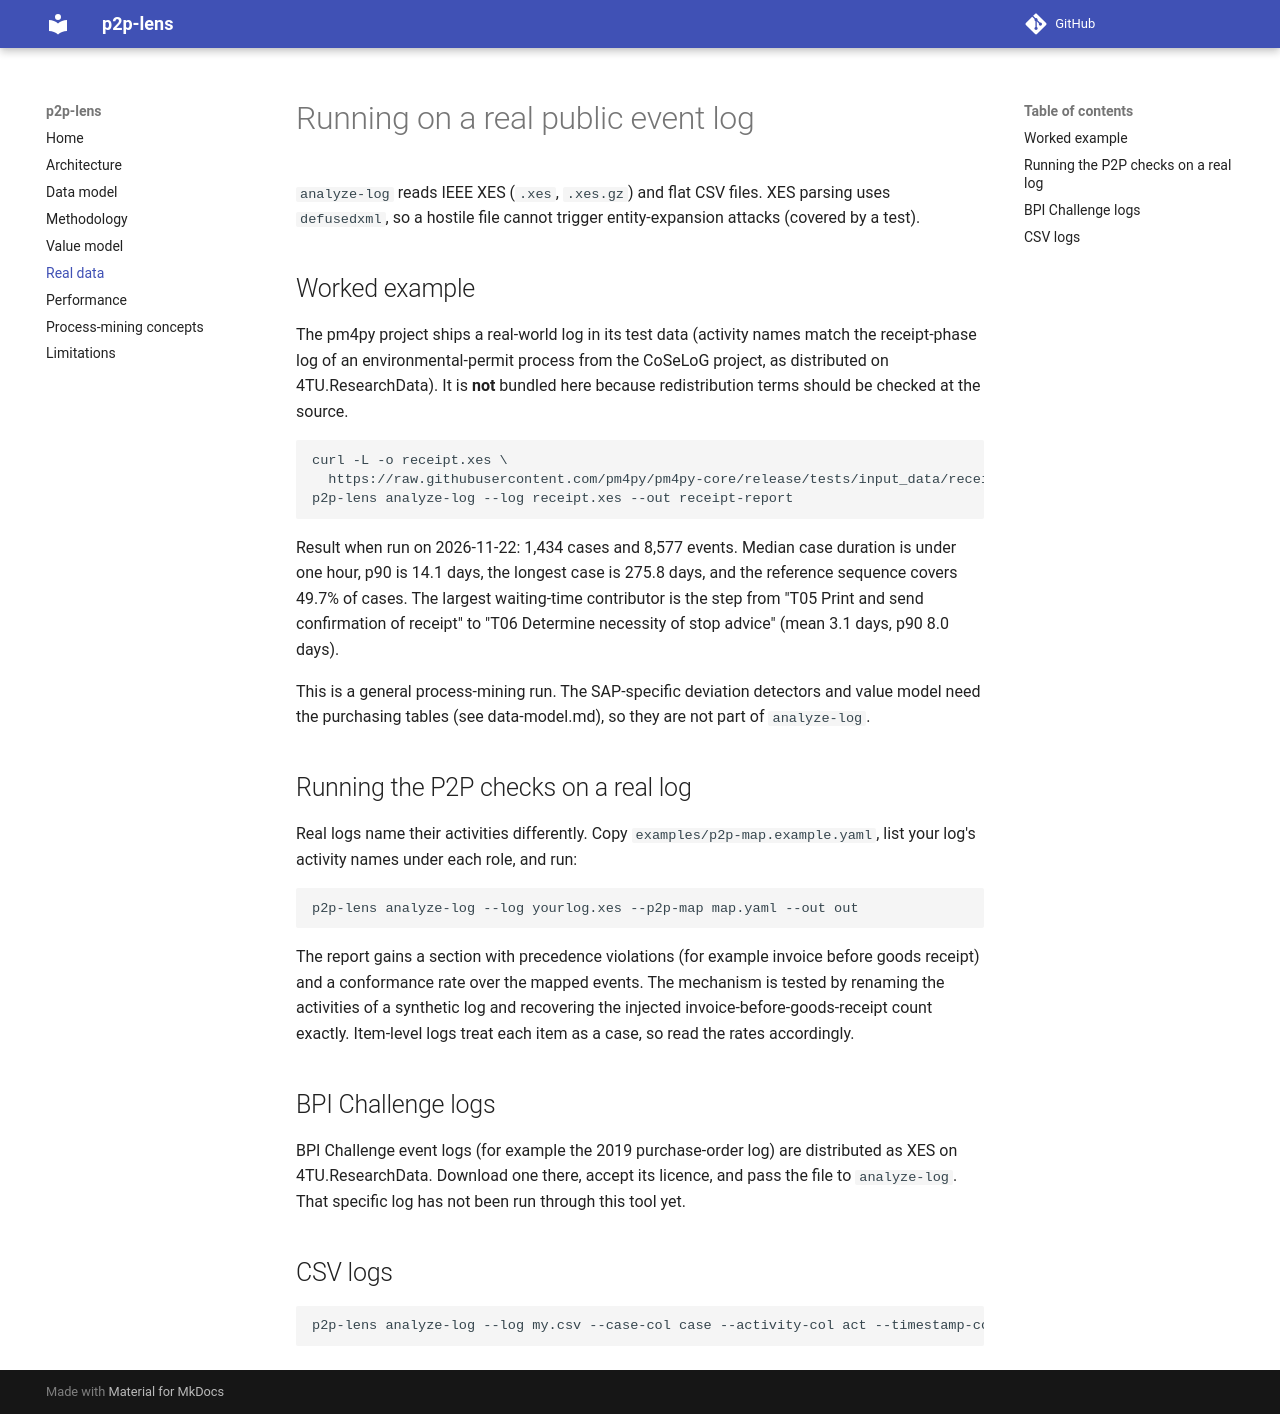

repository: ChaiebDhia/p2p-lens · page: real-data/index.html · generator: mkdocs

# Running on a real public event log

`analyze-log` reads IEEE XES (`.xes`, `.xes.gz`) and flat CSV files. XES parsing uses `defusedxml`,
so a hostile file cannot trigger entity-expansion attacks (covered by a test).

## Worked example

The pm4py project ships a real-world log in its test data (activity names match the receipt-phase
log of an environmental-permit process from the CoSeLoG project, as distributed on 4TU.ResearchData).
It is **not** bundled here because redistribution terms should be checked at the source.

```bash
curl -L -o receipt.xes \
  https://raw.githubusercontent.com/pm4py/pm4py-core/release/tests/input_data/receipt.xes
p2p-lens analyze-log --log receipt.xes --out receipt-report
```

Result when run on 2026-11-22: 1,434 cases and 8,577 events. Median case duration is under one
hour, p90 is 14.1 days, the longest case is 275.8 days, and the reference sequence covers 49.7%
of cases. The largest waiting-time contributor is the step from "T05 Print and send confirmation of
receipt" to "T06 Determine necessity of stop advice" (mean 3.1 days, p90 8.0 days).

This is a general process-mining run. The SAP-specific deviation detectors and value model need the
purchasing tables (see data-model.md), so they are not part of `analyze-log`.

## Running the P2P checks on a real log

Real logs name their activities differently. Copy `examples/p2p-map.example.yaml`, list your log's
activity names under each role, and run:

```bash
p2p-lens analyze-log --log yourlog.xes --p2p-map map.yaml --out out
```

The report gains a section with precedence violations (for example invoice before goods receipt) and
a conformance rate over the mapped events. The mechanism is tested by renaming the activities of a
synthetic log and recovering the injected invoice-before-goods-receipt count exactly. Item-level logs
treat each item as a case, so read the rates accordingly.

## BPI Challenge logs

BPI Challenge event logs (for example the 2019 purchase-order log) are distributed as XES on
4TU.ResearchData. Download one there, accept its licence, and pass the file to `analyze-log`.
That specific log has not been run through this tool yet.

## CSV logs

```bash
p2p-lens analyze-log --log my.csv --case-col case --activity-col act --timestamp-col ts --out out
```
